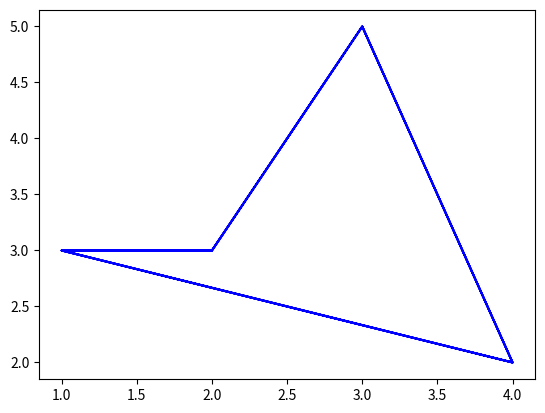

Reproduce this figure in Python.
#-- coding: utf-8 -- 
# Author: EthanLiu@2019Feb13
# local path: C:\Users\<user>\Desktop\Data_Analyze\CATAP
# file name: AIIM Master Report - Vallen - 2019Feb.xls

import numpy as np
import matplotlib.pyplot as plt

TopFifteenBrand = ['SANDVIK', "King' Stella", '3M', 'DEERGE', 'Umbrella', 'KOKEN', 'ISCAR', 'TRIPLE Q', 'VALSPA', 'OIL SEAL', 'DYNA-M', 'UNIAIR', 'HONEYWELL SAFETY PRODUCTS AUST P/L', 'ZB', 'Lakeland']
BrandTopFifteen =  [905, 615, 580, 409, 245, 240, 188, 176, 158, 120, 117, 115, 115, 109, 107]
TotalFifteenBrandCost = [4637442, 157, 333731, 3891, 1722, 2182, 201804, 3402, 69303, 53, 1378, 6, 81, 16, 156]
men_std = (2,3,4,1,2,2,3,4,1,2,2,3,4,1,2)
women_std = (3,5,2,3,3,3,5,2,3,3,3,5,2,3,3)

ind = np.arange(len(TopFifteenBrand)) # the x locations for the groups
#width = 0.35 # the width of the bars

#fig, ax = plt.subplots()
#rects1 = ax.bar(ind-width/2, BrandTopFifteen, width, yerr= men_std, color = 'SkyBlue', label='Top 15 Brand Times')
#rects2 = ax.bar(ind+width/2, TotalFifteenBrandCost, width, yerr=women_std, color ='IndianRed', label='Each Brand Cost')

# Add some text for labels, title and custom x-axis tick labels, etc.
'''
ax.set_ylabel('Scores')
ax.set_title('Top 15 Brands Consumption Overview')
ax.set_xticks(ind)
ax.set_xticklabels(TopFifteenBrand)
ax.legend()
'''
plt.plot(men_std, women_std, 'b')
#plt.bar(TopFifteenBrand, TotalFifteenBrandCost, 'b.')

'''
def autolabel(rects, xpos = 'center'):
     ~~~Attach a text lable above each bar in *rects*, displaying its height.
    *xpos* indicates which side to place the text w.r.t. the center of
    the bar. It can be one of the following {'center', 'right', 'left'}.
    ~~~
    xpos = xpos.lower() # normalize the case of the parameter
    ha = {'center':'center', 'right':'left', 'left':'right'}
    offset = {'center' : 0.5, 'right':0.57, 'left':0.43} # x_txt = x + w*off

    for rect in rects:
        height = rect.get_height()
        #ax.text(rect.get_x() + rect.get_width()*offset[xpos], 1.01*height, '{}'.format(height), ha = ha[xpos], va = 'bottom')
        ax.text(rect.get_x() + rect.get_width()*offset[xpos], 1.01*height, '{}'.format(height), ha=ha[xpos], va='bottom')
autolabel(rects1, 'left')
autolabel(rects2, 'right')
'''
    
plt.show()
